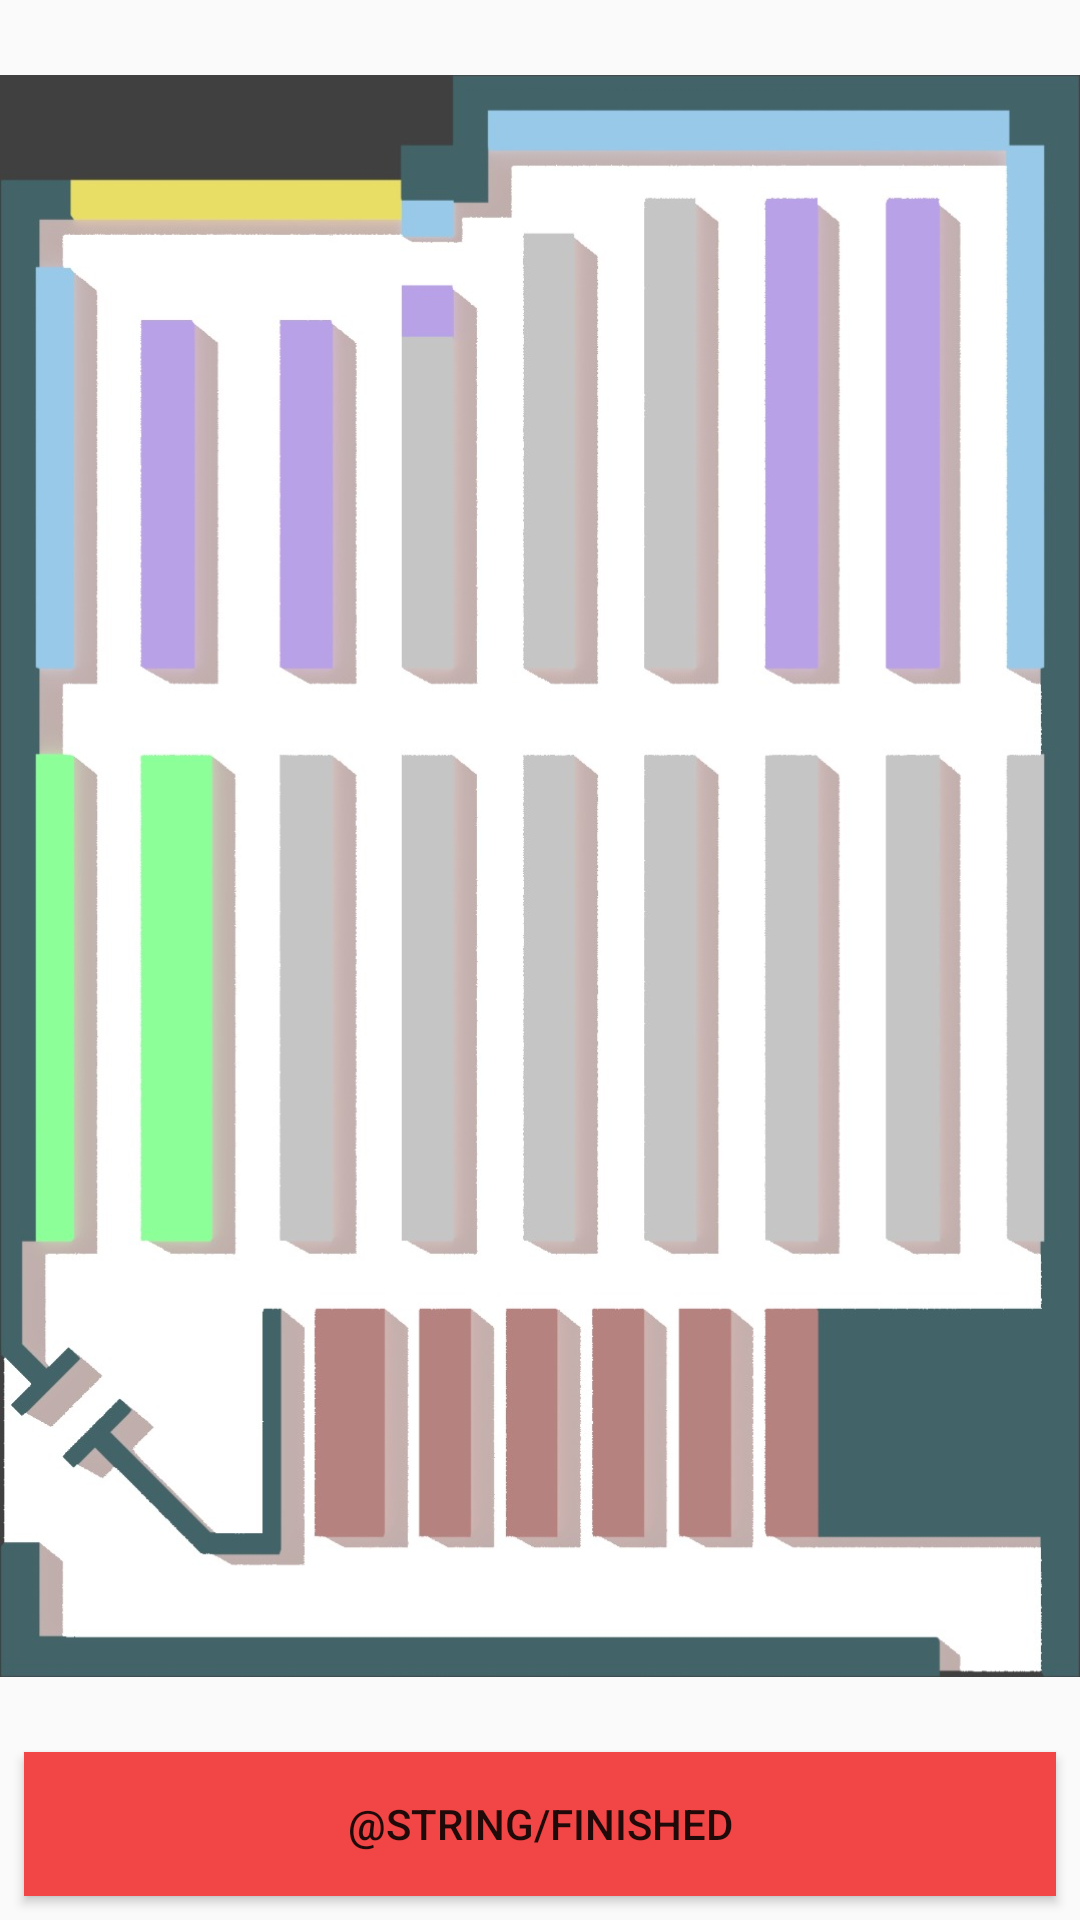

Write the Android layout XML for this screen, with the resource values it uses.
<!-- AndroidManifest.xml: application theme AppTheme.NoActionBar -->
<!-- res/layout/activity_route.xml -->
<?xml version="1.0" encoding="utf-8"?>
<android.support.constraint.ConstraintLayout xmlns:android="http://schemas.android.com/apk/res/android"
    xmlns:app="http://schemas.android.com/apk/res-auto"
    xmlns:tools="http://schemas.android.com/tools"
    android:layout_width="match_parent"
    android:layout_height="match_parent"
    tools:context=".RouteActivity">

    <Button
        android:id="@+id/button"
        android:layout_width="0dp"
        android:layout_height="wrap_content"
        android:layout_marginStart="8dp"
        android:layout_marginEnd="8dp"
        android:layout_marginBottom="8dp"
        android:background="@color/red"
        android:onClick="goHome"
        android:text="@string/finished"
        app:layout_constraintBottom_toBottomOf="parent"
        app:layout_constraintEnd_toEndOf="parent"
        app:layout_constraintStart_toStartOf="parent" />

    <android.support.constraint.ConstraintLayout
        android:layout_width="wrap_content"
        android:layout_height="0dp"
        android:layout_marginStart="8dp"
        android:layout_marginTop="8dp"
        android:layout_marginEnd="8dp"
        android:layout_marginBottom="8dp"
        app:layout_constraintBottom_toTopOf="@+id/button"
        app:layout_constraintEnd_toEndOf="parent"
        app:layout_constraintStart_toStartOf="parent"
        app:layout_constraintTop_toTopOf="parent">

        <ImageView
            android:id="@+id/imageView"
            android:layout_width="wrap_content"
            android:layout_height="match_parent"
            android:adjustViewBounds="true"
            app:layout_constraintBottom_toTopOf="parent"
            app:layout_constraintEnd_toEndOf="parent"
            app:layout_constraintStart_toStartOf="parent"
            app:layout_constraintTop_toTopOf="parent"
            app:srcCompat="@drawable/shop_navigator_background" />

        <ImageView
            android:id="@+id/imageView2"
            android:layout_width="0dp"
            android:layout_height="match_parent"
            android:adjustViewBounds="true"
            android:cropToPadding="false"
            app:layout_constraintBottom_toTopOf="parent"
            app:layout_constraintEnd_toEndOf="parent"
            app:layout_constraintStart_toStartOf="parent"
            app:layout_constraintTop_toTopOf="parent" />
    </android.support.constraint.ConstraintLayout>

</android.support.constraint.ConstraintLayout>
<!-- resources referenced by this layout -->
<resources>
  <color name="red">#f24545</color>
  <!-- drawable shop_navigator_background: jpg bitmap (drawable, 132267 bytes) -->
  <style name="AppTheme.NoActionBar">
          <item name="windowActionBar">false</item>
          <item name="windowNoTitle">true</item>
      </style>
</resources>
